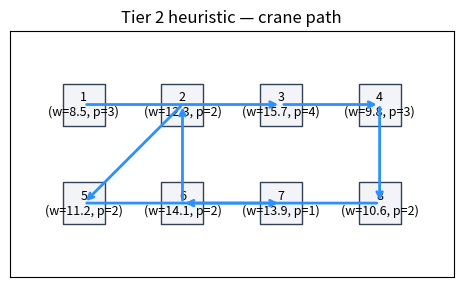
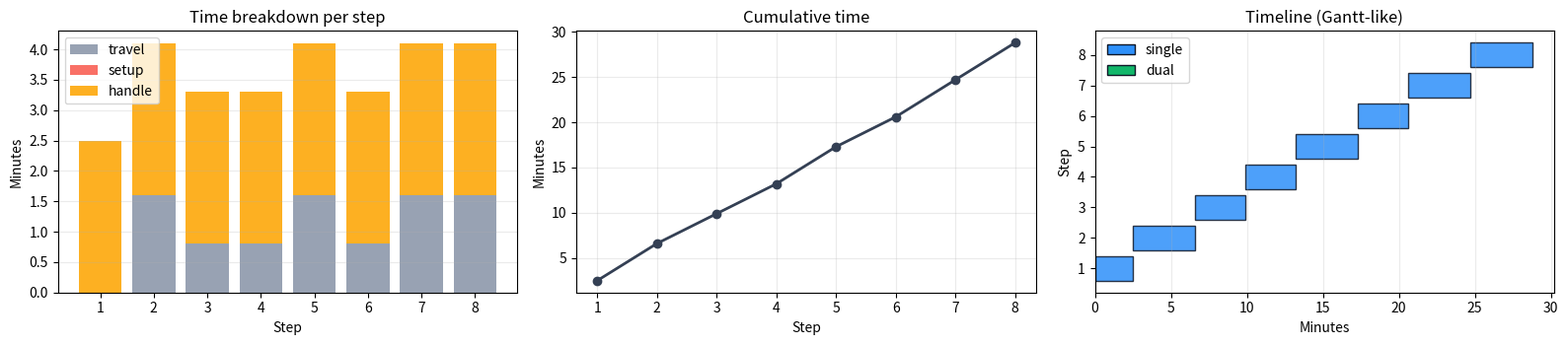

The matplotlib source for these figures, in order:
# Environment check (no installs here)
#
# Best practice for classes: preinstall dependencies in the Docker/JupyterHub image.
# If you're running locally, install packages once in your environment.

try:
    import numpy as np
    import pandas as pd
    import matplotlib.pyplot as plt
except ImportError as e:
    raise ImportError(
        "Missing dependency. Install: numpy, pandas, matplotlib. "
        "If you use the provided JupyterHub Docker image, these should already be installed."
    ) from e

print("Dependencies imported successfully.")


# ----------------------------
# Imports + data definition (Tier 2)
# ----------------------------
# In this cell we define:
# - the container data
# - the time model
# - helper functions (distance, travel time)
# - which pairs are eligible for a dual lift

from dataclasses import dataclass
from itertools import combinations
from typing import List, Tuple, Literal, Dict, Any, Set, Optional
import ast


# ----------------------------
# Small type alias
# ----------------------------
# We'll use these exact strings to represent the crane mode.
Mode = Literal["single", "dual"]


# ----------------------------
# Container data class
# ----------------------------
# `rc` is a (row, col) coordinate in a 2x4 grid.
@dataclass(frozen=True)
class Container:
    id: int
    rc: Tuple[int, int]  # (row, col)
    weight: float
    priority: int


# ----------------------------
# Concrete example instance
# ----------------------------
# We place 8 containers on a 2x4 grid.
# Higher `priority` => more urgent.
containers: List[Container] = [
    Container(1, (0, 0), 8.5, 3),
    Container(2, (0, 1), 12.3, 2),
    Container(3, (0, 2), 15.7, 4),
    Container(4, (0, 3), 9.8, 3),
    Container(5, (1, 0), 11.2, 2),
    Container(6, (1, 1), 14.1, 2),
    Container(7, (1, 2), 13.9, 1),
    Container(8, (1, 3), 10.6, 2),
]

# Map id -> container for quick lookup
id_to_container = {c.id: c for c in containers}


# ----------------------------
# Parameters (minutes)
# ----------------------------
HANDLE_SINGLE = 2.5
HANDLE_DUAL = 3.8
SETUP_TIME = 1.2
DUAL_WEIGHT_LIMIT = 20.0
TRAVEL_PER_GRID_STEP = 0.8

# Initial crane state
START_RC = (0, 0)
START_MODE: Mode = "single"


# ----------------------------
# Geometry helpers
# ----------------------------
# Manhattan distance is common on grid-like movement.
# Example: distance between (0,0) and (1,2) is |0-1| + |0-2| = 3.
def manhattan(a: Tuple[float, float], b: Tuple[float, float]) -> float:
    return abs(a[0] - b[0]) + abs(a[1] - b[1])


# Convert distance into time by multiplying with a constant.
def travel_time(a: Tuple[float, float], b: Tuple[float, float]) -> float:
    return TRAVEL_PER_GRID_STEP * manhattan(a, b)


# Two cells are adjacent if they are 1 step apart in Manhattan distance.
def adjacent_int(a: Tuple[int, int], b: Tuple[int, int]) -> bool:
    return abs(a[0] - b[0]) + abs(a[1] - b[1]) == 1


# Dual is feasible if:
# - two containers are adjacent
# - combined weight <= limit
# This mimics: dual spreader can only lift adjacent boxes and has a max capacity.
def dual_feasible(i: int, j: int) -> bool:
    ci, cj = id_to_container[i], id_to_container[j]
    return adjacent_int(ci.rc, cj.rc) and (ci.weight + cj.weight) <= DUAL_WEIGHT_LIMIT


# Center position for dual lift = average of the two coordinates.
# We use floats because centers can be half-integers.
def dual_center(ci: Container, cj: Container) -> Tuple[float, float]:
    return ((ci.rc[0] + cj.rc[0]) / 2.0, (ci.rc[1] + cj.rc[1]) / 2.0)


# Precompute all feasible dual pairs for this instance.
dual_pairs = []
for i, j in combinations([c.id for c in containers], 2):
    if dual_feasible(i, j):
        dual_pairs.append((i, j))

dual_pairs

# ----------------------------
# Greedy heuristic implementation
# ----------------------------
# We implement two subroutines:
# - `best_single`: among remaining containers, pick the best *single* lift
# - `best_dual`: among remaining containers, pick the best *dual* lift
#
# Then `run_heuristic` repeatedly selects either single or dual until done.


def best_single(remaining: Set[int], crane_rc: Tuple[float, float]) -> Tuple[int, float]:
    """Return (container_id, score) for the best single-lift candidate."""

    # Small constant to avoid dividing by zero.
    eps = 1e-9

    best_id: Optional[int] = None
    best_score = -1.0

    for cid in remaining:
        c = id_to_container[cid]

        # Convert integer cell coordinate into float coordinate for consistent typing.
        target = (float(c.rc[0]), float(c.rc[1]))

        # Heuristic idea: higher priority is good, high time cost is bad.
        # So we use priority / (time_cost).
        time_cost = travel_time(crane_rc, target) + HANDLE_SINGLE
        score = c.priority / (time_cost + eps)

        if score > best_score:
            best_score = score
            best_id = cid

    assert best_id is not None
    return best_id, float(best_score)


def best_dual(
    remaining: Set[int],
    crane_rc: Tuple[float, float],
    crane_mode: Mode,
) -> Tuple[Optional[Tuple[int, int]], float]:
    """Return (pair, score) for the best feasible dual-lift candidate.

    If no dual lift is feasible, returns (None, -1).
    """

    eps = 1e-9

    best_pair: Optional[Tuple[int, int]] = None
    best_score = -1.0

    # Iterate over all unordered pairs from `remaining`.
    for i, j in combinations(sorted(remaining), 2):
        if not dual_feasible(i, j):
            continue

        ci, cj = id_to_container[i], id_to_container[j]

        # Dual target = center point between two containers.
        ctr = dual_center(ci, cj)

        # Pay setup cost if we are not currently in dual mode.
        setup = SETUP_TIME if crane_mode != "dual" else 0.0

        # We combine two priorities by averaging.
        avg_priority = (ci.priority + cj.priority) / 2.0

        # Total time denominator includes:
        # - travel to center
        # - setup (maybe)
        # - dual handling time
        time_cost = travel_time(crane_rc, ctr) + setup + HANDLE_DUAL
        score = avg_priority / (time_cost + eps)

        if score > best_score:
            best_score = score
            best_pair = (i, j)

    return best_pair, float(best_score)


def run_heuristic(threshold: float = 0.9) -> Tuple[pd.DataFrame, float]:
    """Run the greedy heuristic and return (step_table, total_time).

    `threshold` controls how willing we are to choose a dual lift.
    - If threshold is close to 1.0, we choose dual only when it is nearly as good as single.
    - If threshold is smaller, we choose dual more often.

    Learning note:
    - Setting threshold to 0.0 forces the rule to take a dual lift whenever one is feasible.
      This is useful to *show* dual-lift behavior, even if it is not competitive under realistic settings.
    """

    # Remaining container IDs
    remaining = set(c.id for c in containers)

    # Current crane state
    rc: Tuple[float, float] = (float(START_RC[0]), float(START_RC[1]))
    mode: Mode = START_MODE

    # We'll store step-by-step logs here.
    steps: List[Dict[str, Any]] = []
    total = 0.0

    # Repeat until all containers are lifted.
    while remaining:
        # Best single option right now
        sid, sscore = best_single(remaining, rc)

        # Best dual option right now
        dpair, dscore = best_dual(remaining, rc, mode)

        # Decision: choose dual if it is "close enough" to single.
        choose_dual = dpair is not None and dscore >= threshold * sscore

        if choose_dual:
            # ----------------------------
            # Execute a dual lift
            # ----------------------------
            i, j = dpair
            ci, cj = id_to_container[i], id_to_container[j]
            ctr = dual_center(ci, cj)

            # Setup cost only if we are switching mode.
            setup = SETUP_TIME if mode != "dual" else 0.0

            # Travel time to the center
            t = travel_time(rc, ctr)

            # Total time for this step
            step_time = t + setup + HANDLE_DUAL

            # Log the step
            steps.append(
                {
                    "type": "dual",
                    "containers": f"{i},{j}",
                    "to": f"center({ctr[0]:.1f},{ctr[1]:.1f})",
                    "travel": t,
                    "setup": setup,
                    "handle": HANDLE_DUAL,
                    "step_time": step_time,
                }
            )

            # Update total and state
            total += step_time
            remaining -= {i, j}
            rc = ctr
            mode = "dual"

        else:
            # ----------------------------
            # Execute a single lift
            # ----------------------------
            c = id_to_container[sid]
            target = (float(c.rc[0]), float(c.rc[1]))

            # Setup cost only if we are switching mode.
            setup = SETUP_TIME if mode != "single" else 0.0

            # Travel time to the container cell
            t = travel_time(rc, target)

            # Total time for this step
            step_time = t + setup + HANDLE_SINGLE

            # Log the step
            steps.append(
                {
                    "type": "single",
                    "containers": f"{sid}",
                    "to": str(c.rc),
                    "travel": t,
                    "setup": setup,
                    "handle": HANDLE_SINGLE,
                    "step_time": step_time,
                }
            )

            # Update total and state
            total += step_time
            remaining.remove(sid)
            rc = target
            mode = "single"

    # ----------------------------
    # Turn logs into a table
    # ----------------------------
    df = pd.DataFrame(steps)

    # Start index at 1 for nicer display
    df.index = np.arange(1, len(df) + 1)

    # Round numeric columns
    for col in ["travel", "setup", "handle", "step_time"]:
        df[col] = df[col].astype(float).round(3)

    return df, float(total)


# Run the heuristic once (default threshold)
# You can try other thresholds (e.g., 0.8 or 0.95) and see how behavior changes.
df_steps, total_time = run_heuristic(threshold=0.9)
print(f"Total heuristic time: {total_time:.3f} min")

# Teaching check: did we actually use any dual steps?
num_dual = int((df_steps["type"] == "dual").sum())
print(f"Dual steps used (threshold=0.9): {num_dual}")

df_steps

# ----------------------------
# Sensitivity: threshold and dual weight limit
# ----------------------------
# If dual steps never appear, it is often because:
# - the threshold is too strict, OR
# - dual feasibility is too restrictive (weight limit), OR
# - dual pairs exist but are rarely competitive given setup cost.

thresholds = [0.95, 0.9, 0.85, 0.8, 0.7, 0.0]
rows = []
for th in thresholds:
    df_th, t_th = run_heuristic(threshold=th)
    rows.append(
        {
            "threshold": float(th),
            "total_time": float(t_th),
            "dual_steps": int((df_th["type"] == "dual").sum()),
        }
    )

print("\nSensitivity over threshold (fixed weight limit):")
pd.DataFrame(rows)


def run_with_dual_limit(limit: float, threshold: float) -> Dict[str, Any]:
    global DUAL_WEIGHT_LIMIT

    old = float(DUAL_WEIGHT_LIMIT)
    DUAL_WEIGHT_LIMIT = float(limit)

    df_lim, t_lim = run_heuristic(threshold=threshold)

    out = {
        "dual_weight_limit": float(limit),
        "threshold": float(threshold),
        "total_time": float(t_lim),
        "dual_steps": int((df_lim["type"] == "dual").sum()),
    }

    DUAL_WEIGHT_LIMIT = old
    return out


limits = [20.0, 22.0, 24.0, 26.0, 30.0]

print("\nSensitivity over dual weight limit (threshold fixed at 0.85):")
rows2 = [run_with_dual_limit(L, threshold=0.85) for L in limits]
pd.DataFrame(rows2)

print("\nSensitivity over dual weight limit (threshold fixed at 0.0 to force dual when feasible):")
rows3 = [run_with_dual_limit(L, threshold=0.0) for L in limits]
pd.DataFrame(rows3)


# ----------------------------
# Visualization (beginner-friendly)
# ----------------------------
# We will:
# 1) draw the 2x4 grid
# 2) place container labels
# 3) draw arrows following the chosen schedule

fig, ax = plt.subplots(figsize=(7, 3.2))

# ----------------------------
# Draw grid cells
# ----------------------------
for r in [0, 1]:
    for c in [0, 1, 2, 3]:
        ax.scatter(
            [c],
            [-r],
            s=900,
            marker="s",
            facecolor="#F2F4F7",
            edgecolor="#344054",
        )

# ----------------------------
# Draw container labels
# ----------------------------
for cont in containers:
    x, y = cont.rc[1], -cont.rc[0]
    ax.text(
        x,
        y,
        f"{cont.id}\n(w={cont.weight}, p={cont.priority})",
        ha="center",
        va="center",
        fontsize=9,
    )

# ----------------------------
# Build the crane path list
# ----------------------------
# Start point
path = [(START_RC[1], -START_RC[0])]

# For each step, parse the target and append it.
for _, row in df_steps.iterrows():
    if row["type"] == "single":
        # `to` is like "(0, 2)" so we parse it safely.
        target = ast.literal_eval(row["to"])
        path.append((target[1], -target[0]))
    else:
        # `to` is like "center(0.5,1.0)" so we parse the numbers.
        s = row["to"]
        inside = s[s.find("(") + 1 : s.find(")")]
        rr, cc = [float(x) for x in inside.split(",")]
        path.append((cc, -rr))

# ----------------------------
# Draw arrows between consecutive path points
# ----------------------------
for (x1, y1), (x2, y2) in zip(path[:-1], path[1:]):
    ax.annotate(
        "",
        xy=(x2, y2),
        xytext=(x1, y1),
        arrowprops=dict(arrowstyle="->", lw=2, color="#2E90FA"),
    )

# Final formatting
ax.set_title("Tier 2 heuristic — crane path")
ax.set_xticks([])
ax.set_yticks([])
ax.set_xlim(-0.75, 3.75)
ax.set_ylim(-1.75, 0.75)
ax.set_aspect("equal")

plt.show()

# ----------------------------
# Operational visualizations from the schedule table
# ----------------------------
# These plots are very common in logistics / terminal operations analysis:
# - time breakdown: where do we spend time?
# - cumulative time: how does total completion time accumulate?
# - simple timeline (Gantt-like): sequence of actions over time

# Make sure the table is in a clean numeric form
vis = df_steps.copy()
vis["step"] = vis.index.astype(int)

# Cumulative time after each step
vis["cum_time"] = vis["step_time"].cumsum()

# For Gantt-like timeline we need each step's start time
vis["start_time"] = vis["cum_time"] - vis["step_time"]

# Colors by action type
color_map = {"single": "#2E90FA", "dual": "#12B76A"}
colors = [color_map[t] for t in vis["type"].tolist()]

fig, axes = plt.subplots(1, 3, figsize=(16, 3.6))

# ----------------------------
# (1) Stacked bar: travel/setup/handle breakdown
# ----------------------------
axes[0].bar(vis["step"], vis["travel"], label="travel", color="#98A2B3")
axes[0].bar(vis["step"], vis["setup"], bottom=vis["travel"], label="setup", color="#F97066")
axes[0].bar(
    vis["step"],
    vis["handle"],
    bottom=vis["travel"] + vis["setup"],
    label="handle",
    color="#FDB022",
)
axes[0].set_title("Time breakdown per step")
axes[0].set_xlabel("Step")
axes[0].set_ylabel("Minutes")
axes[0].grid(True, axis="y", alpha=0.25)
axes[0].legend()

# ----------------------------
# (2) Cumulative completion time
# ----------------------------
axes[1].plot(vis["step"], vis["cum_time"], marker="o", lw=2, color="#344054")
axes[1].set_title("Cumulative time")
axes[1].set_xlabel("Step")
axes[1].set_ylabel("Minutes")
axes[1].grid(True, alpha=0.25)

# ----------------------------
# (3) Timeline / Gantt-like view
# ----------------------------
# Each bar shows the time interval [start_time, start_time + step_time)
axes[2].barh(
    y=vis["step"],
    width=vis["step_time"],
    left=vis["start_time"],
    color=colors,
    edgecolor="#101828",
    alpha=0.85,
)
axes[2].set_title("Timeline (Gantt-like)")
axes[2].set_xlabel("Minutes")
axes[2].set_ylabel("Step")
axes[2].grid(True, axis="x", alpha=0.25)

# Create a small legend for single vs dual
from matplotlib.patches import Patch

legend_handles = [
    Patch(facecolor=color_map["single"], edgecolor="#101828", label="single"),
    Patch(facecolor=color_map["dual"], edgecolor="#101828", label="dual"),
]
axes[2].legend(handles=legend_handles, loc="best")

plt.tight_layout()
plt.show()
